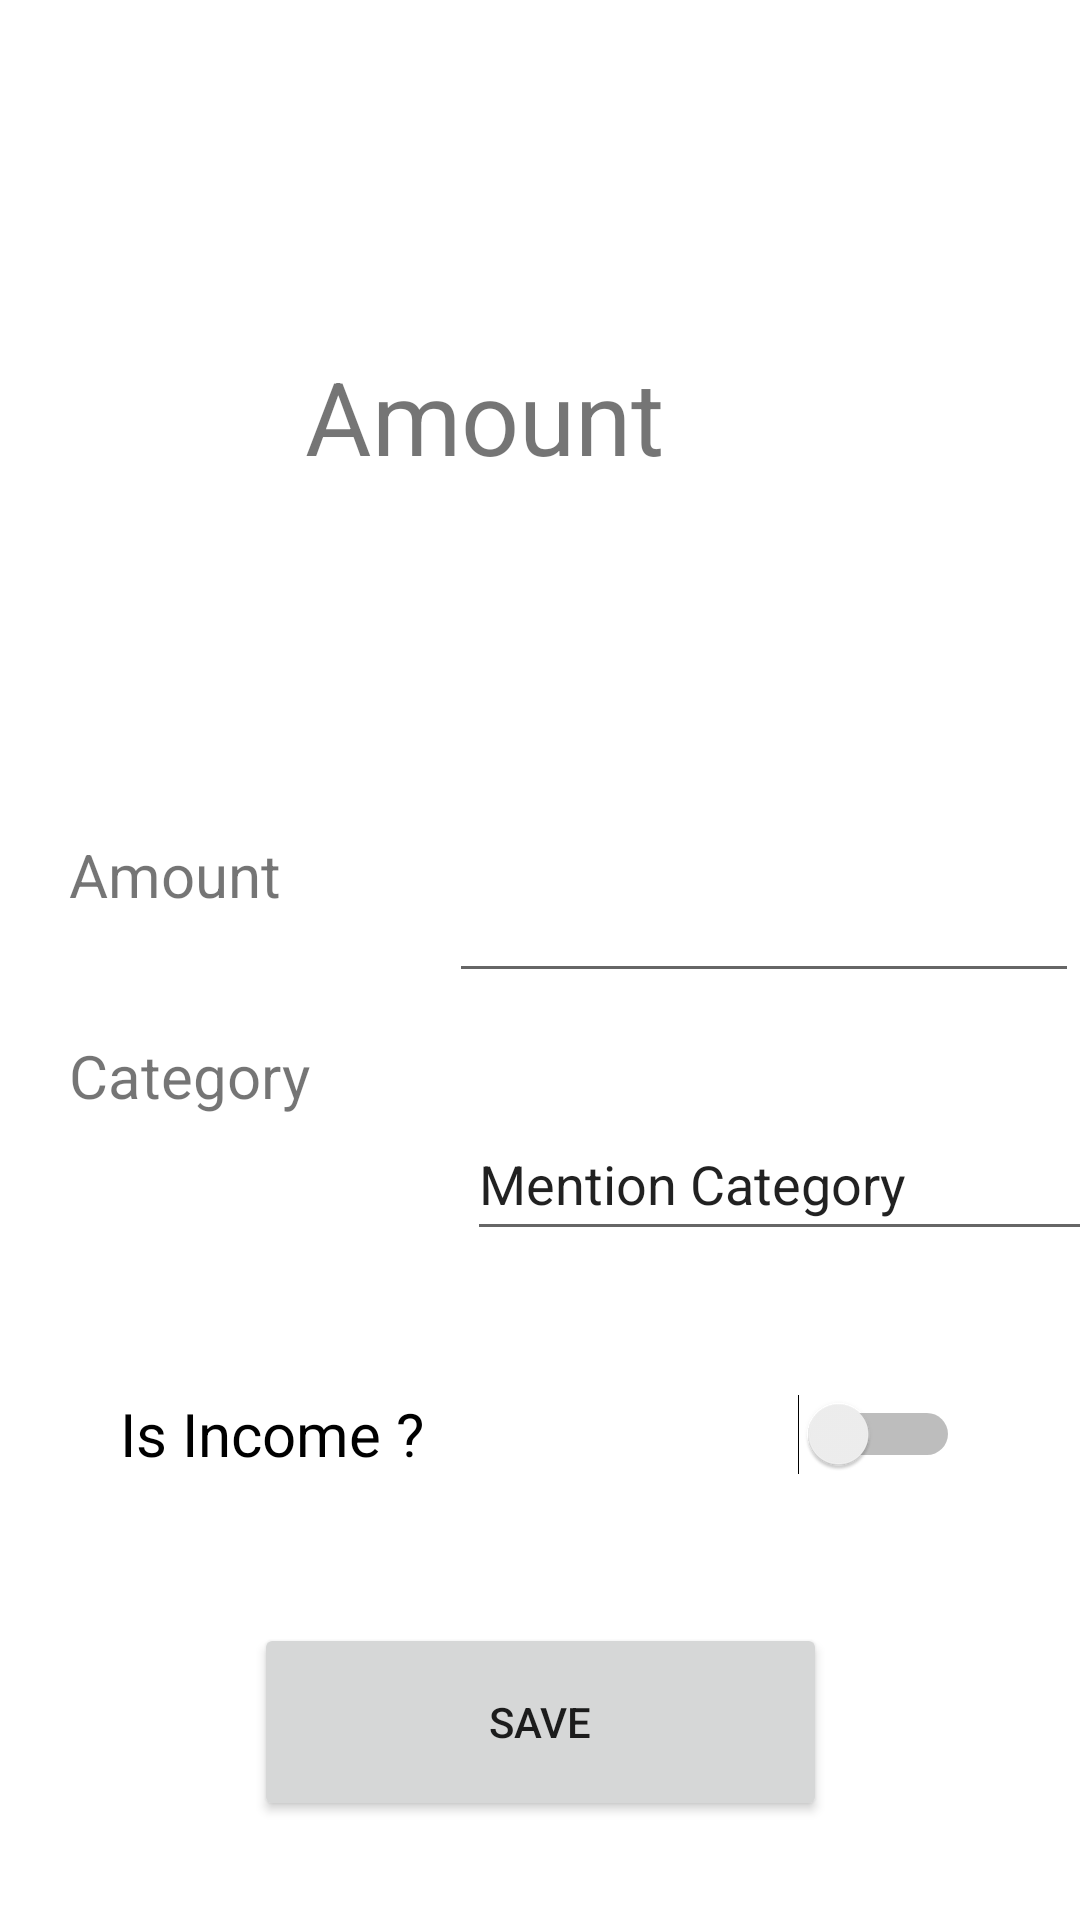

Write the Android layout XML for this screen, with the resource values it uses.
<!-- AndroidManifest.xml: application theme Theme.Expisure -->
<!-- res/layout/activity_expenses.xml -->
<?xml version="1.0" encoding="utf-8"?>
<androidx.constraintlayout.widget.ConstraintLayout xmlns:android="http://schemas.android.com/apk/res/android"
    xmlns:app="http://schemas.android.com/apk/res-auto"
    xmlns:tools="http://schemas.android.com/tools"
    android:layout_width="match_parent"
    android:layout_height="match_parent">

    <TextView
        android:id="@+id/record2"
        android:layout_width="156dp"
        android:layout_height="64dp"
        android:layout_marginTop="116dp"
        android:text="Amount"
        android:textSize="34sp"
        app:layout_constraintEnd_toEndOf="parent"
        app:layout_constraintHorizontal_bias="0.498"
        app:layout_constraintStart_toStartOf="parent"
        app:layout_constraintTop_toTopOf="parent" />

    <TextView
        android:id="@+id/amount"
        android:layout_width="120dp"
        android:layout_height="35dp"
        android:layout_marginStart="23dp"
        android:layout_marginTop="98dp"
        android:text="Amount"
        android:textSize="20sp"
        app:layout_constraintStart_toStartOf="parent"
        app:layout_constraintTop_toBottomOf="@+id/record2" />

    <TextView
        android:id="@+id/category"
        android:layout_width="120dp"
        android:layout_height="35dp"
        android:layout_marginStart="23dp"
        android:layout_marginTop="32dp"
        android:text="Category"
        android:textSize="20sp"
        app:layout_constraintStart_toStartOf="parent"
        app:layout_constraintTop_toBottomOf="@+id/amount" />

    <EditText
        android:id="@+id/addamount"
        android:layout_width="wrap_content"
        android:layout_height="wrap_content"
        android:layout_marginStart="32dp"
        android:layout_marginTop="103dp"
        android:layout_marginEnd="26dp"
        android:layout_marginBottom="19dp"
        android:ems="10"
        android:inputType="number"
        android:minHeight="48dp"
        app:layout_constraintBottom_toTopOf="@+id/addcategory"
        app:layout_constraintEnd_toEndOf="parent"
        app:layout_constraintStart_toEndOf="@+id/amount"
        app:layout_constraintTop_toBottomOf="@+id/record2"
        tools:ignore="SpeakableTextPresentCheck" />

    <EditText
        android:id="@+id/addcategory"
        android:layout_width="wrap_content"
        android:layout_height="wrap_content"
        android:layout_marginStart="38dp"
        android:layout_marginTop="19dp"
        android:layout_marginEnd="20dp"
        android:layout_marginBottom="29dp"
        android:ems="10"
        android:inputType="textPersonName"
        android:minHeight="48dp"
        android:text="Mention Category"
        app:layout_constraintBottom_toTopOf="@+id/Income"
        app:layout_constraintEnd_toEndOf="parent"
        app:layout_constraintStart_toEndOf="@+id/category"
        app:layout_constraintTop_toBottomOf="@+id/addamount" />

    <Switch
        android:id="@+id/Income"
        android:layout_width="280dp"
        android:layout_height="64dp"
        android:layout_marginTop="29dp"
        android:text="Is Income ?"
        android:textSize="20sp"
        app:layout_constraintEnd_toEndOf="parent"
        app:layout_constraintStart_toStartOf="parent"
        app:layout_constraintTop_toBottomOf="@+id/addcategory" />

    <Button
        android:id="@+id/savebt"
        android:layout_width="191dp"
        android:layout_height="66dp"
        android:layout_marginTop="31dp"
        android:text="save"
        app:layout_constraintEnd_toEndOf="parent"
        app:layout_constraintStart_toStartOf="parent"
        app:layout_constraintTop_toBottomOf="@+id/Income" />

</androidx.constraintlayout.widget.ConstraintLayout>
<!-- resources referenced by this layout -->
<resources>
  <style name="Theme.Expisure" parent="Theme.MaterialComponents.DayNight.DarkActionBar">
          
          <item name="colorPrimary">@color/purple_500</item>
          <item name="colorPrimaryVariant">@color/purple_700</item>
          <item name="colorOnPrimary">@color/white</item>
          
          <item name="colorSecondary">@color/teal_200</item>
          <item name="colorSecondaryVariant">@color/teal_700</item>
          <item name="colorOnSecondary">@color/black</item>
          
          <item name="android:statusBarColor" tools:targetApi="l">?attr/colorPrimaryVariant</item>
          
      </style>
  <!-- not gathered from this repository: default colours our renderer supplied (Android Studio template values) -->
  <color name="purple_500">#FF6200EE</color>
  <color name="purple_700">#FF3700B3</color>
  <color name="teal_200">#FF03DAC5</color>
  <color name="teal_700">#FF018786</color>
  <color name="black">#FF000000</color>
  <color name="white">#FFFFFFFF</color>
</resources>
